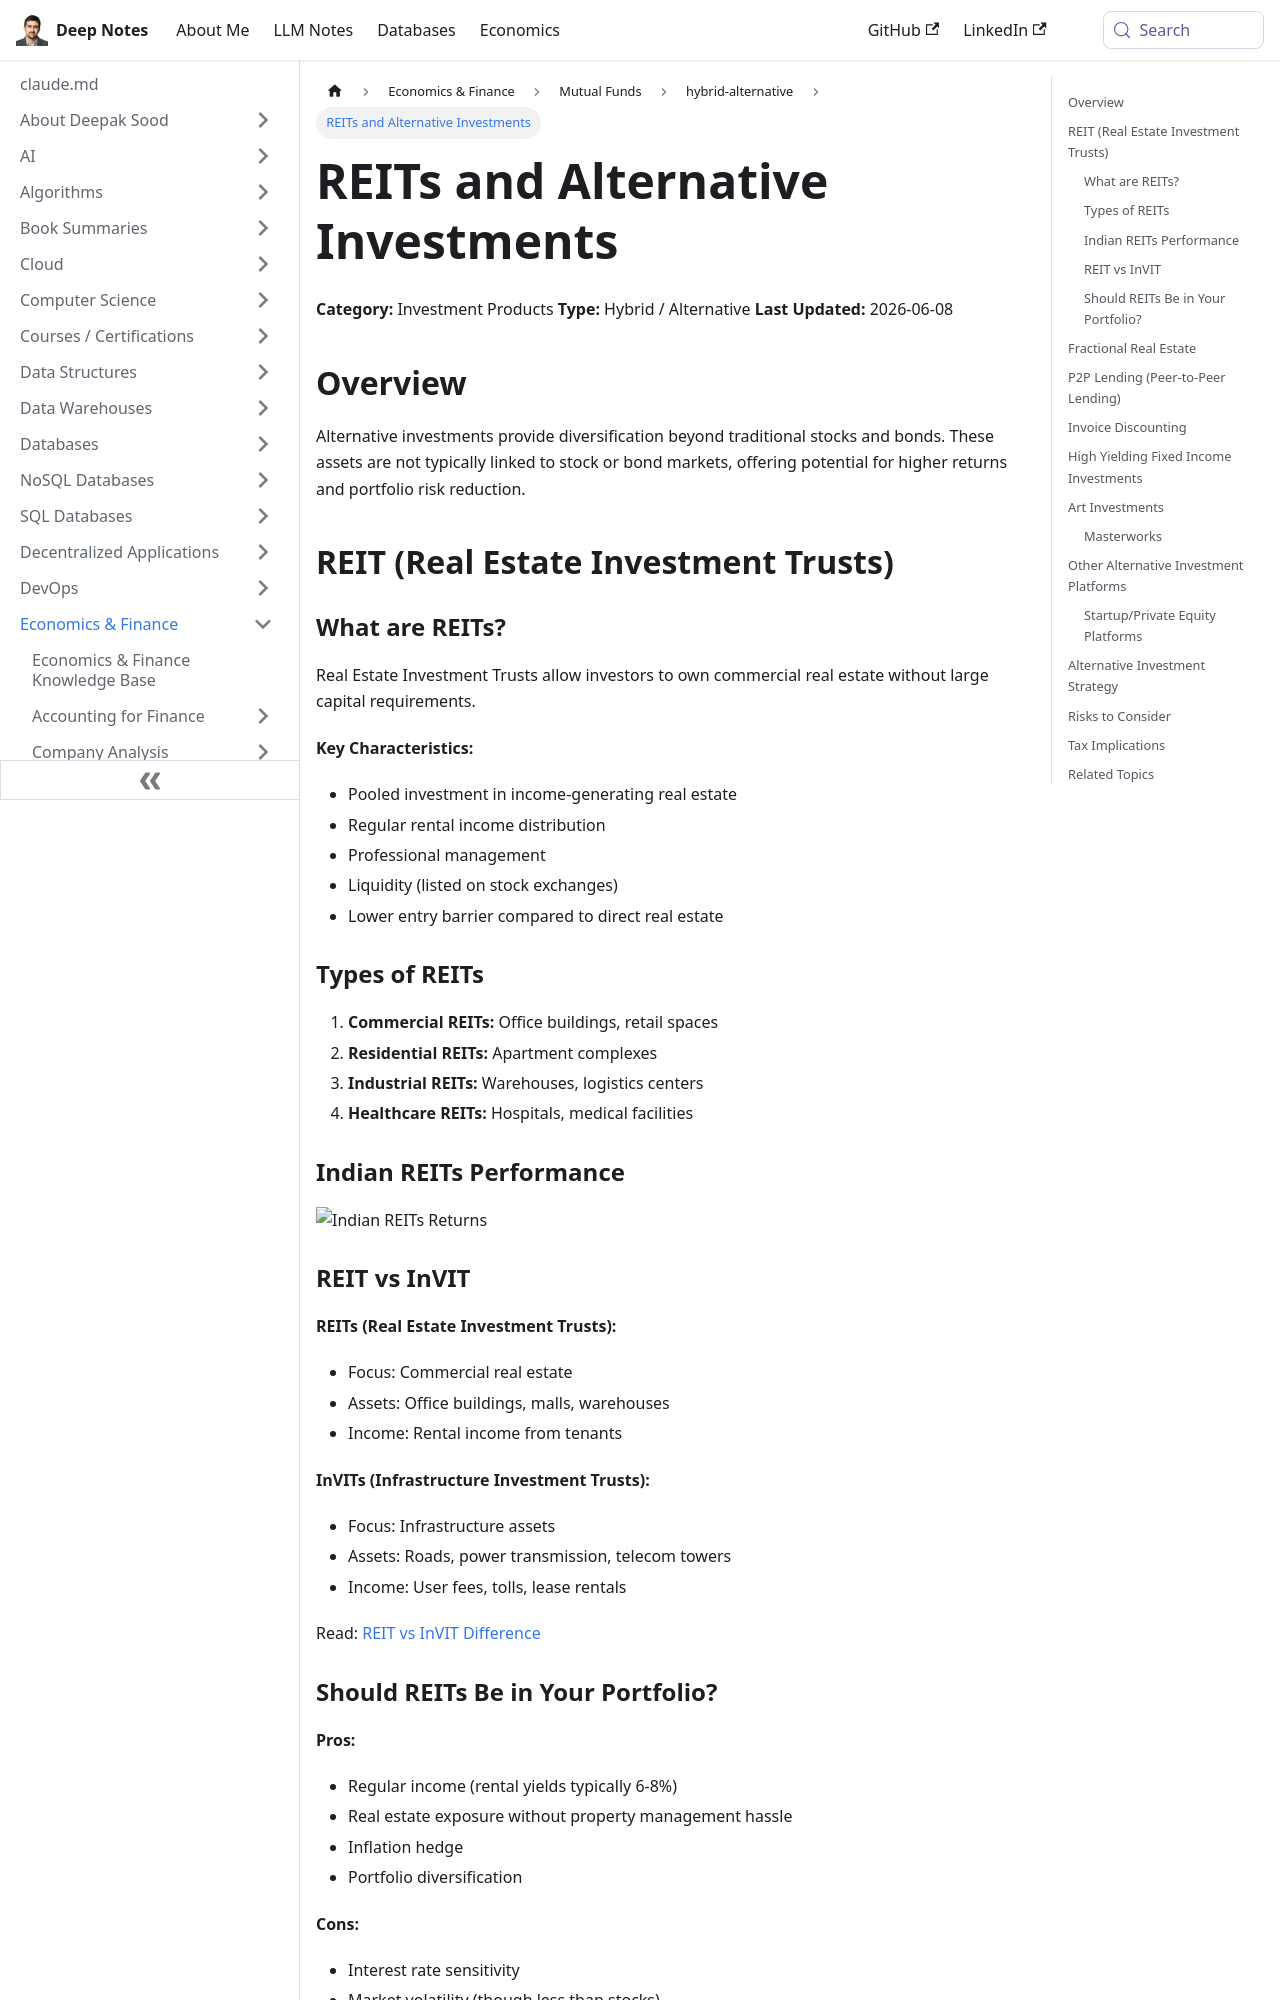

repository: deepaksood619/deepaksood619.github.io · page: economics/investment-products/hybrid-alternative/reits-alternative-investments/index.html · generator: docusaurus

---
slug: /economics/investment-products/hybrid-alternative/reits-alternative-investments
title: REITs and Alternative Investments
description: Explore REITs and alternative investments for diversification, potential higher returns, and reduced portfolio risk beyond traditional stocks and bonds.
created: 2026-06-09
updated: 2026-06-11
---
**Category:** Investment Products
**Type:** Hybrid / Alternative
**Last Updated:** 2026-06-08

## Overview

Alternative investments provide diversification beyond traditional stocks and bonds. These assets are not typically linked to stock or bond markets, offering potential for higher returns and portfolio risk reduction.

## REIT (Real Estate Investment Trusts)

### What are REITs?

Real Estate Investment Trusts allow investors to own commercial real estate without large capital requirements.

**Key Characteristics:**

- Pooled investment in income-generating real estate
- Regular rental income distribution
- Professional management
- Liquidity (listed on stock exchanges)
- Lower entry barrier compared to direct real estate

### Types of REITs

1. **Commercial REITs:** Office buildings, retail spaces
2. **Residential REITs:** Apartment complexes
3. **Industrial REITs:** Warehouses, logistics centers
4. **Healthcare REITs:** Hospitals, medical facilities

### Indian REITs Performance

![Indian REITs Returns](../../../media/Screenshot%202025-03-02%20at%2010.45.30%20PM.jpg)

### REIT vs InVIT

**REITs (Real Estate Investment Trusts):**

- Focus: Commercial real estate
- Assets: Office buildings, malls, warehouses
- Income: Rental income from tenants

**InVITs (Infrastructure Investment Trusts):**

- Focus: Infrastructure assets
- Assets: Roads, power transmission, telecom towers
- Income: User fees, tolls, lease rentals

Read: [REIT vs InVIT Difference](https://news.onepercentclub.io/invest/whats-the-difference-between-reit-and-invit/5719/)
